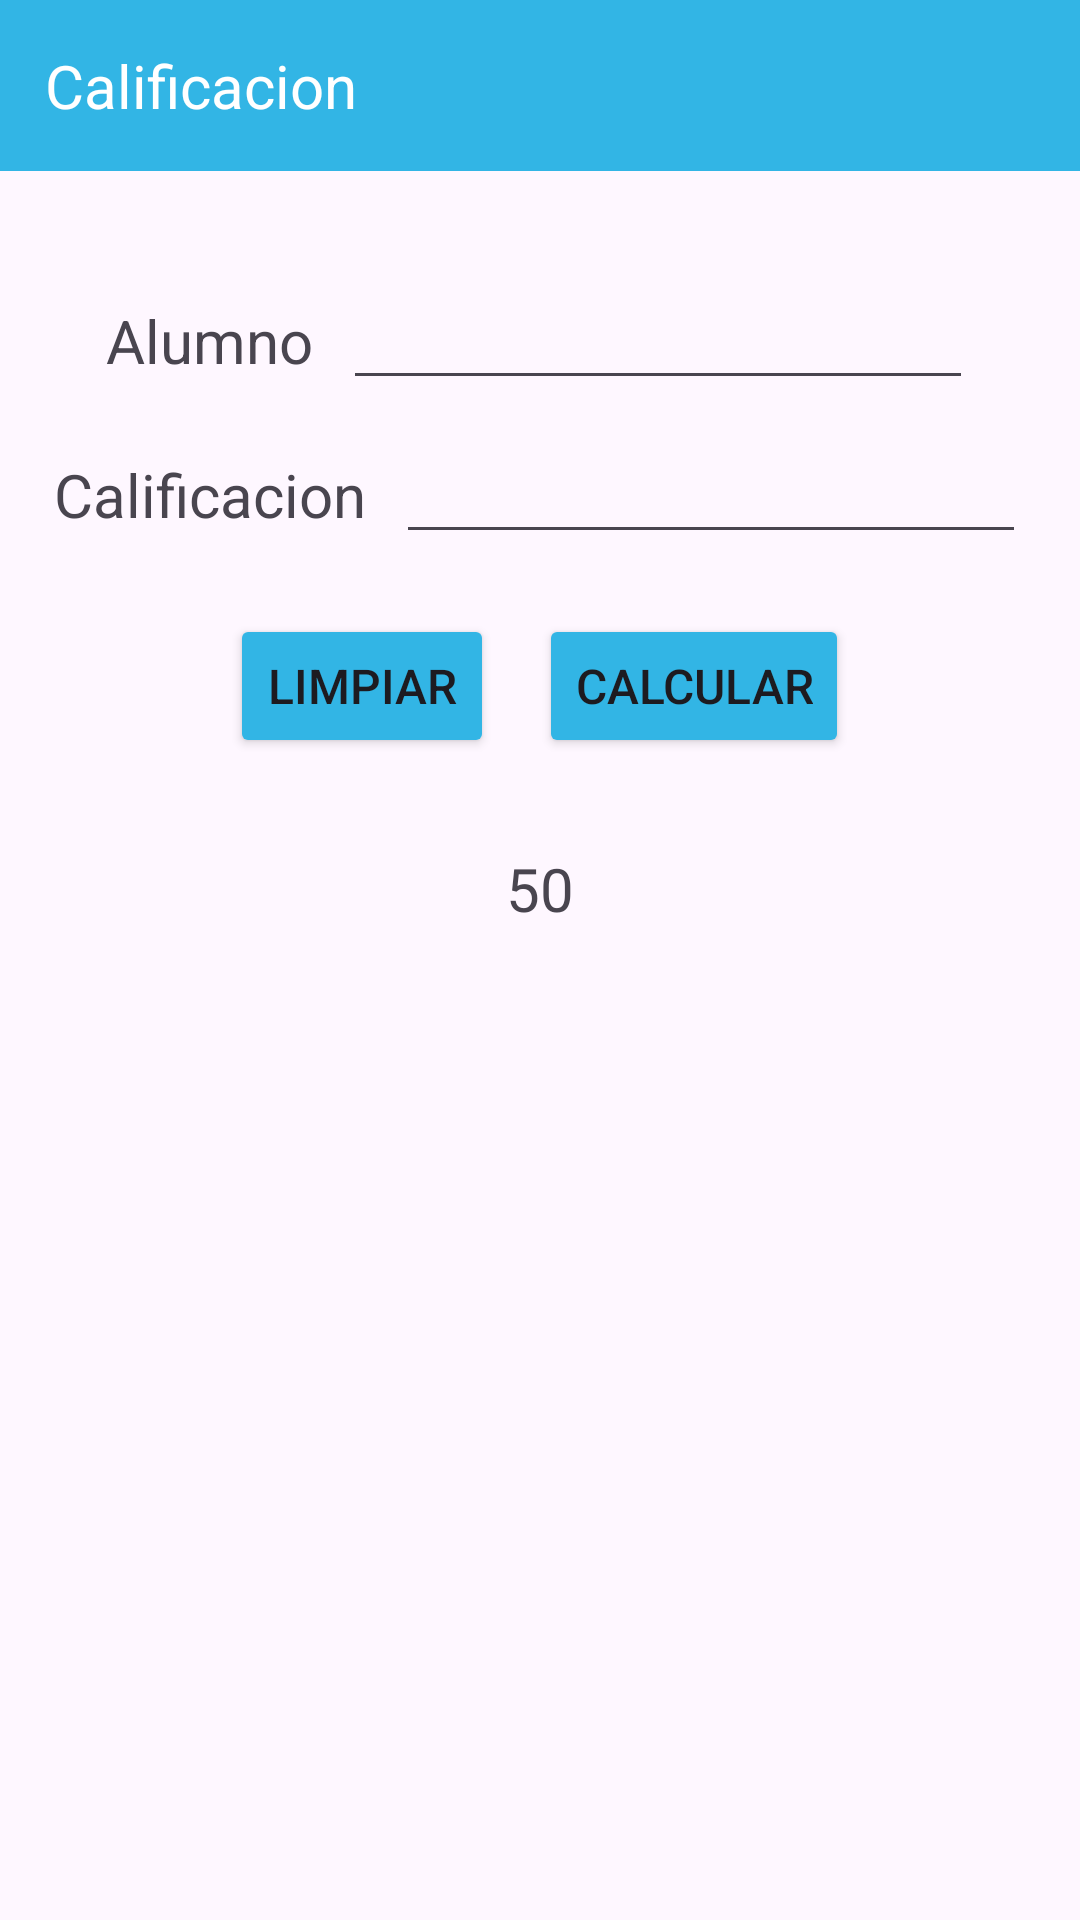

Layout XML and referenced resources for this Android screen:
<!-- AndroidManifest.xml: application theme Theme.MenuMatematico -->
<!-- res/layout/activity_calificacion.xml -->
<?xml version="1.0" encoding="utf-8"?>
<androidx.constraintlayout.widget.ConstraintLayout xmlns:android="http://schemas.android.com/apk/res/android"
    xmlns:app="http://schemas.android.com/apk/res-auto"
    xmlns:tools="http://schemas.android.com/tools"
    android:id="@+id/main"
    android:layout_width="match_parent"
    android:layout_height="match_parent"
    tools:context=".Calificacion">

    <LinearLayout
        android:layout_width="match_parent"
        android:layout_height="match_parent"
        android:orientation="vertical">

        <TextView
            android:id="@+id/textView"
            android:layout_width="match_parent"
            android:layout_height="wrap_content"
            android:layout_marginBottom="35dp"
            android:background="@color/fondo_titulo"
            android:padding="15dp"
            android:text="Calificacion"
            android:textColor="@color/white"
            android:textSize="20sp" />

        <LinearLayout
            android:layout_width="match_parent"
            android:layout_height="wrap_content"
            android:layout_marginBottom="10dp"
            android:gravity="center_horizontal"
            android:orientation="horizontal">

            <TextView
                android:id="@+id/textView4"
                android:layout_width="wrap_content"
                android:layout_height="wrap_content"
                android:layout_marginRight="10dp"
                android:text="Alumno"
                android:textSize="20sp" />

            <EditText
                android:id="@+id/editTextText2"
                android:layout_width="wrap_content"
                android:layout_height="wrap_content"
                android:ems="10"
                android:inputType="text" />
        </LinearLayout>

        <LinearLayout
            android:layout_width="match_parent"
            android:layout_height="wrap_content"
            android:layout_marginBottom="20dp"
            android:gravity="center_horizontal"
            android:orientation="horizontal">

            <TextView
                android:id="@+id/textView4"
                android:layout_width="wrap_content"
                android:layout_height="wrap_content"
                android:layout_marginRight="10dp"
                android:text="Calificacion"
                android:textSize="20sp" />

            <EditText
                android:id="@+id/editTextText2"
                android:layout_width="wrap_content"
                android:layout_height="wrap_content"
                android:ems="10"
                android:inputType="text" />
        </LinearLayout>

        <LinearLayout
            android:layout_width="match_parent"
            android:layout_height="wrap_content"
            android:layout_marginBottom="30dp"
            android:gravity="center_horizontal"
            android:orientation="horizontal">

            <Button
                android:id="@+id/button4"
                android:layout_width="wrap_content"
                android:layout_height="wrap_content"
                android:layout_marginRight="15dp"
                android:backgroundTint="@color/fondo_titulo"
                android:text="Limpiar"
                android:textSize="16sp"
                app:cornerRadius="0dp" />

            <Button
                android:id="@+id/button5"
                android:layout_width="wrap_content"
                android:layout_height="wrap_content"
                android:backgroundTint="@color/fondo_titulo"
                android:text="Calcular"
                android:textSize="16sp"
                app:cornerRadius="0dp" />
        </LinearLayout>

        <TextView
            android:id="@+id/textView6"
            android:layout_width="match_parent"
            android:layout_height="wrap_content"
            android:gravity="center"
            android:text="50"
            android:textSize="20sp" />

    </LinearLayout>
</androidx.constraintlayout.widget.ConstraintLayout>
<!-- resources referenced by this layout -->
<resources>
  <color name="fondo_titulo">#32b5e5</color>
  <color name="white">#FFFFFFFF</color>
  <style name="Theme.MenuMatematico" parent="Base.Theme.MenuMatematico" />
  <style name="Base.Theme.MenuMatematico" parent="Theme.Material3.DayNight.NoActionBar">
          
          
      </style>
</resources>
